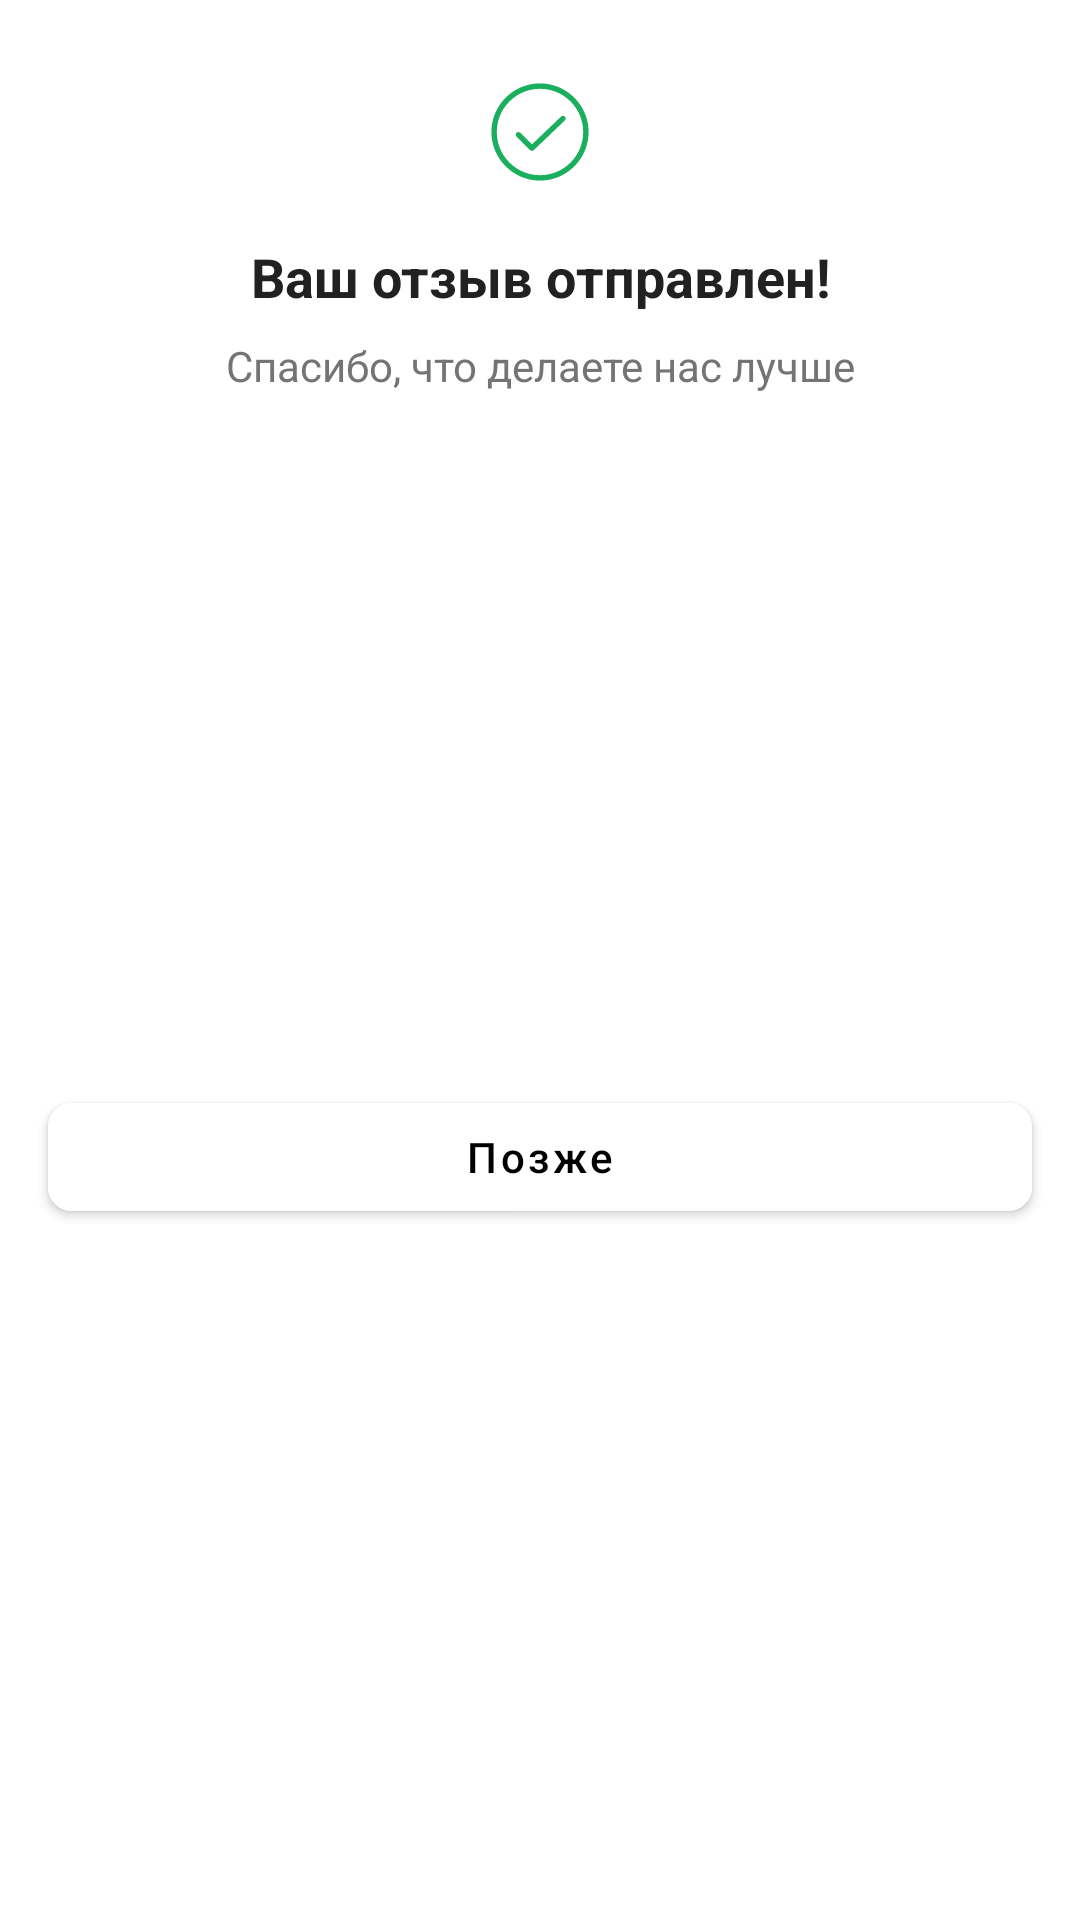

Layout XML and referenced resources for this Android screen:
<!-- AndroidManifest.xml: application theme Theme.Banki -->
<!-- res/layout/review_in_app_finish_fragment.xml -->
<?xml version="1.0" encoding="utf-8"?>
<layout xmlns:android="http://schemas.android.com/apk/res/android"
    xmlns:app="http://schemas.android.com/apk/res-auto"
    xmlns:tools="http://schemas.android.com/tools"
    tools:ignore="contentDescription">


    <androidx.constraintlayout.widget.ConstraintLayout
        android:layout_width="match_parent"
        android:layout_height="wrap_content">

        <ImageView
            android:id="@+id/ivIcLauncher"
            android:layout_width="36dp"
            android:layout_height="36dp"
            android:layout_marginTop="26dp"
            android:src="@drawable/ic_success_40"
            app:layout_constraintEnd_toEndOf="parent"
            app:layout_constraintStart_toStartOf="parent"
            app:layout_constraintTop_toTopOf="parent" />

        <TextView
            android:id="@+id/tvMessage"
            android:layout_width="0dp"
            android:layout_height="wrap_content"
            android:layout_marginStart="24dp"
            android:layout_marginTop="18dp"
            android:layout_marginEnd="24dp"
            android:gravity="center"
            android:text="@string/review_sent"
            android:textColor="#212121"
            android:textSize="18sp"
            android:textStyle="bold"
            app:layout_constraintEnd_toEndOf="parent"
            app:layout_constraintStart_toStartOf="parent"
            app:layout_constraintTop_toBottomOf="@+id/ivIcLauncher" />

        <TextView
            android:id="@+id/tvSubMessage"
            android:layout_width="0dp"
            android:layout_height="wrap_content"
            android:layout_marginStart="24dp"
            android:layout_marginTop="8dp"
            android:layout_marginEnd="24dp"
            android:gravity="center"
            android:text="@string/thanks_better"
            android:textColor="#747474"
            android:textSize="14sp"
            app:layout_constraintEnd_toEndOf="parent"
            app:layout_constraintStart_toStartOf="parent"
            app:layout_constraintTop_toBottomOf="@+id/tvMessage" />

        <com.google.android.material.button.MaterialButton
            android:id="@+id/btnOk"
            android:layout_width="match_parent"
            android:layout_height="wrap_content"
            android:layout_marginStart="16dp"
            android:layout_marginTop="16dp"
            android:layout_marginEnd="16dp"
            android:layout_marginBottom="16dp"
            android:backgroundTint="@color/white"
            android:text="@string/later"
            android:textAllCaps="false"
            android:textColor="@android:color/black"
            app:cornerRadius="8dp"
            app:layout_constraintBottom_toBottomOf="parent"
            app:layout_constraintEnd_toEndOf="parent"
            app:layout_constraintStart_toStartOf="parent"
            app:layout_constraintTop_toBottomOf="@+id/tvSubMessage" />

    </androidx.constraintlayout.widget.ConstraintLayout>


</layout>
<!-- resources referenced by this layout -->
<resources>
  <color name="white">#FFFFFFFF</color>
  <!-- drawable ic_success_40 (drawable) -->
  <vector xmlns:android="http://schemas.android.com/apk/res/android"
      android:width="40dp"
      android:height="40dp"
      android:viewportWidth="40"
      android:viewportHeight="40">
      <path
          android:fillColor="#1baf5d"
          android:fillType="evenOdd"
          android:pathData="M17.691,26.723L29.191,15.723C29.589,15.341 29.604,14.708 29.222,14.309C28.84,13.91 28.21,13.897 27.808,14.278L17.015,24.602L12.707,20.293C12.316,19.903 11.683,19.903 11.293,20.293C10.902,20.684 10.902,21.317 11.293,21.707L16.293,26.707C16.488,26.903 16.744,27 17,27C17.249,27 17.498,26.908 17.691,26.723ZM20,4C11.177,4 4,11.178 4,20C4,28.823 11.177,36 20,36C28.822,36 36,28.823 36,20C36,11.178 28.822,4 20,4ZM20,38C10.075,38 2,29.926 2,20C2,10.075 10.075,2 20,2C29.924,2 38,10.075 38,20C38,29.926 29.924,38 20,38Z" />
  </vector>
  <string name="later">Позже</string>
  <string name="review_sent">Ваш отзыв отправлен!</string>
  <string name="thanks_better">Спасибо, что делаете нас лучше</string>
  <style name="Theme.Banki" parent="Theme.MaterialComponents.DayNight.NoActionBar">
          
          <item name="colorPrimary">@color/purple_500</item>
          <item name="colorPrimaryVariant">@color/purple_700</item>
          <item name="colorOnPrimary">@color/white</item>
          
          <item name="colorSecondary">@color/teal_200</item>
          <item name="colorSecondaryVariant">@color/teal_700</item>
          <item name="colorOnSecondary">@color/black</item>
          
          <item name="android:statusBarColor" tools:targetApi="l">?attr/colorPrimaryVariant</item>
          
      </style>
  <color name="purple_500">#FF6200EE</color>
  <color name="purple_700">#FF3700B3</color>
  <color name="teal_200">#FF03DAC5</color>
  <color name="teal_700">#FF018786</color>
  <color name="black">#FF000000</color>
</resources>
